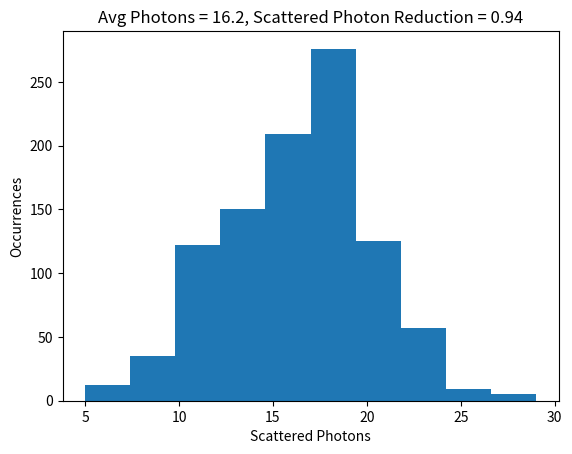

Python code for this plot:
# -*- coding: utf-8 -*-
"""
Created on Thu Jun 02 23:38:58 2016

[redacted]

Simulate number of photons scattering during absorption, including the effect of Doppler shifts as the atomic
velocity changes due to photon recoils
"""
from random import random
from math import exp
import numpy as np
import matplotlib.pyplot as plt

save_results = 1

# set imaging time and intensity
tend = 10e-6
IoverIsat = 0.1

# helper function to get scattering rate
def ScattR(IIsat, Delta):
    return Gamma / 2 * IIsat / (1 + IIsat + 4 * pow(Delta / Gamma, 2))

# fundamental constants
hbar = 1.054e-34
mLi = 9.98834e-27

# 6-Li params
Isat = 25.4  # W_exp/m^2
Gamma = 2 * 3.14159 * 6e6
k = 2 * 3.14159 / 671e-9

# simulation parameters
dt = 1e-9
NRepeats = 1000  # number of times to repeat the simulation

# estimate total number of photons that would be scattered ignoring doppler shifts
NPhotonsEstimate = ScattR(IoverIsat, 0) * tend
# estimate the most likely imaging freuqency. Since we optimize this experimentally
# most likely we actually park the laser at half of the net doppler shift
DeltaStart = NPhotonsEstimate / 2.0 * (hbar * k / mLi) * k

# loop for doing many simulations
ScatteredPhotonList = []
for ii in range(NRepeats):
    # single simulation
    CurrentDelta = -DeltaStart
    TotalScatteredPhotons = 0.0

    for t in np.arange(0, tend, dt):
        # Poisson distribution estimate of how many multiple photon events are possible
        GammaEff = ScattR(IoverIsat, CurrentDelta)
        Prob0 = exp(-GammaEff * dt)
        Prob1 = Gamma * dt * exp(-GammaEff * dt)
        Prob2 = pow(GammaEff * dt, 2) / 2 * exp(-GammaEff * dt)

        BoolScatteredPhoton = (random() > Prob0)  # randomly choose if have scatter a photon
        if BoolScatteredPhoton:  # if a photon is sccattered, count it and add doppler shift to the detuning
            TotalScatteredPhotons = TotalScatteredPhotons + 1
            CurrentDelta = CurrentDelta + (hbar * k / mLi) * k  # doppler shift
        else:
            pass

    ScatteredPhotonList.append(TotalScatteredPhotons)

AvgPhotons = sum(ScatteredPhotonList) / len(ScatteredPhotonList)
ScatteredPhotonReduction = AvgPhotons / NPhotonsEstimate
print("Average number of photons scattered = %0.2f" % AvgPhotons)
print("Fractional reduction in number of photons scattered versus infinitely massive atom (no doppler shifts) = %0.3f" % ScatteredPhotonReduction)

fig_handle = plt.figure()
plt.hist(ScatteredPhotonList)
plt.xlabel('Scattered Photons')
plt.ylabel('Occurrences')
plt.title('Avg Photons = %0.1f, Scattered Photon Reduction = %0.2f' % (AvgPhotons, ScatteredPhotonReduction))

if save_results:
    fig_handle.savefig('scattered_photons_histogram.png')

plt.show()